Run: headless pygame with SDL's dummy video driver; simulated clock (each Clock.tick advances the game by its frame time, no real sleeping); random seed 0; keys injected as events and as key.get_pressed() state; no mouse input.
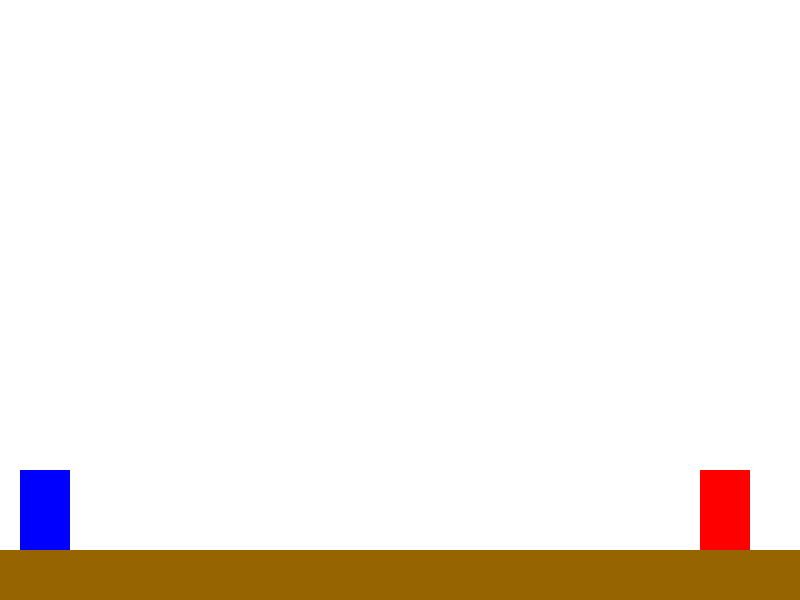
Frame 1 of 4 · flips 1–60 · no input
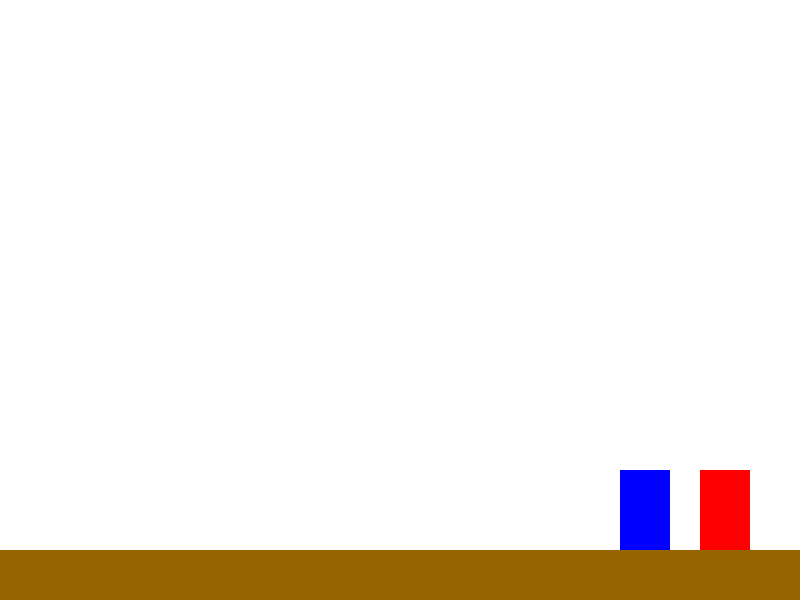
Frame 2 of 4 · flips 61–180 · tapped SPACE, RETURN · held RIGHT (→), D
Frame 3 of 4 · flips 181–300 · held DOWN (↓), S · screen unchanged from frame 2, image omitted
Frame 4 of 4 · flips 301–420 · held LEFT (←), A, UP (↑), W · screen same as frame 1, image omitted

The pygame program that drew these frames:

import pygame

# Initialize Pygame
pygame.init()

# Screen dimensions and frames per second
WIDTH, HEIGHT = 800, 600
FPS = 60

# Create the game window
screen = pygame.display.set_mode((WIDTH, HEIGHT))

# Define some color constants (RGB format)
WHITE = (255, 255, 255)
BLACK = (0, 0, 0)
BLUE = (0, 0, 255)
RED = (255, 0, 0)
GREEN = (0, 255, 0)
BROWN = (150, 100, 0)

# Height of the ground platform
GROUND_HEIGHT = 50

# Set up the game clock to control frame rate
clock = pygame.time.Clock()

# ------------------------------
# Player class definition
# ------------------------------
class Player():
    def __init__(self):
        self.width = 50
        self.height = 80
        self.x = 20
        self.y = HEIGHT - GROUND_HEIGHT - self.height
        
        self.velocity_y = 0           # Vertical velocity for jumping and falling
        self.gravity = 0.8            # Gravity force applied each frame
        self.jump_strength = 15       # How strong the jump is
        self.on_ground = True         # Whether the player is on the ground

    def jump(self):
        # Only allow jumping if the player is currently on the ground
        if self.on_ground:
            self.velocity_y = -self.jump_strength
            self.on_ground = False

    def apply_gravity(self):
        # Apply gravity to the player's vertical movement
        self.velocity_y += self.gravity
        self.y += self.velocity_y

        # Check if the player has landed on the ground
        if self.y >= HEIGHT - GROUND_HEIGHT - self.height:
            self.y = HEIGHT - GROUND_HEIGHT - self.height
            self.velocity_y = 0
            self.on_ground = True

    def update(self):
        # Update the player's position by applying gravity
        self.apply_gravity()

# ------------------------------
# Enemy class definition
# ------------------------------
class Enemy():
    def __init__(self):
        self.width = 50
        self.height = 80
        self.x = WIDTH - 100
        self.y = HEIGHT - GROUND_HEIGHT - self.height

# Create player and enemy instances
player = Player()
enemy = Enemy()

# ------------------------------
# Main game loop
# ------------------------------
while True:
    # Event handling
    for event in pygame.event.get():
        if event.type == pygame.QUIT:
            pygame.quit()
            exit()

    # Key press detection
    keys = pygame.key.get_pressed()
    if keys[pygame.K_LEFT]:
        player.x -= 5  # Move player left
    if keys[pygame.K_RIGHT]:
        player.x += 5  # Move player right
    if keys[pygame.K_SPACE]:
        player.jump()  # Make the player jump

    # Update player physics
    player.update()

    # Clear the screen with a white background
    screen.fill(WHITE)

    # Draw the ground
    pygame.draw.rect(screen, BROWN, (0, HEIGHT - GROUND_HEIGHT, WIDTH, GROUND_HEIGHT))

    # Draw the player
    pygame.draw.rect(screen, BLUE, (player.x, player.y, player.width, player.height))

    # Draw the enemy
    pygame.draw.rect(screen, RED, (enemy.x, enemy.y, enemy.width, enemy.height))

    # Update the display
    pygame.display.flip()

    # Maintain the game loop at the target FPS
    clock.tick(FPS)
